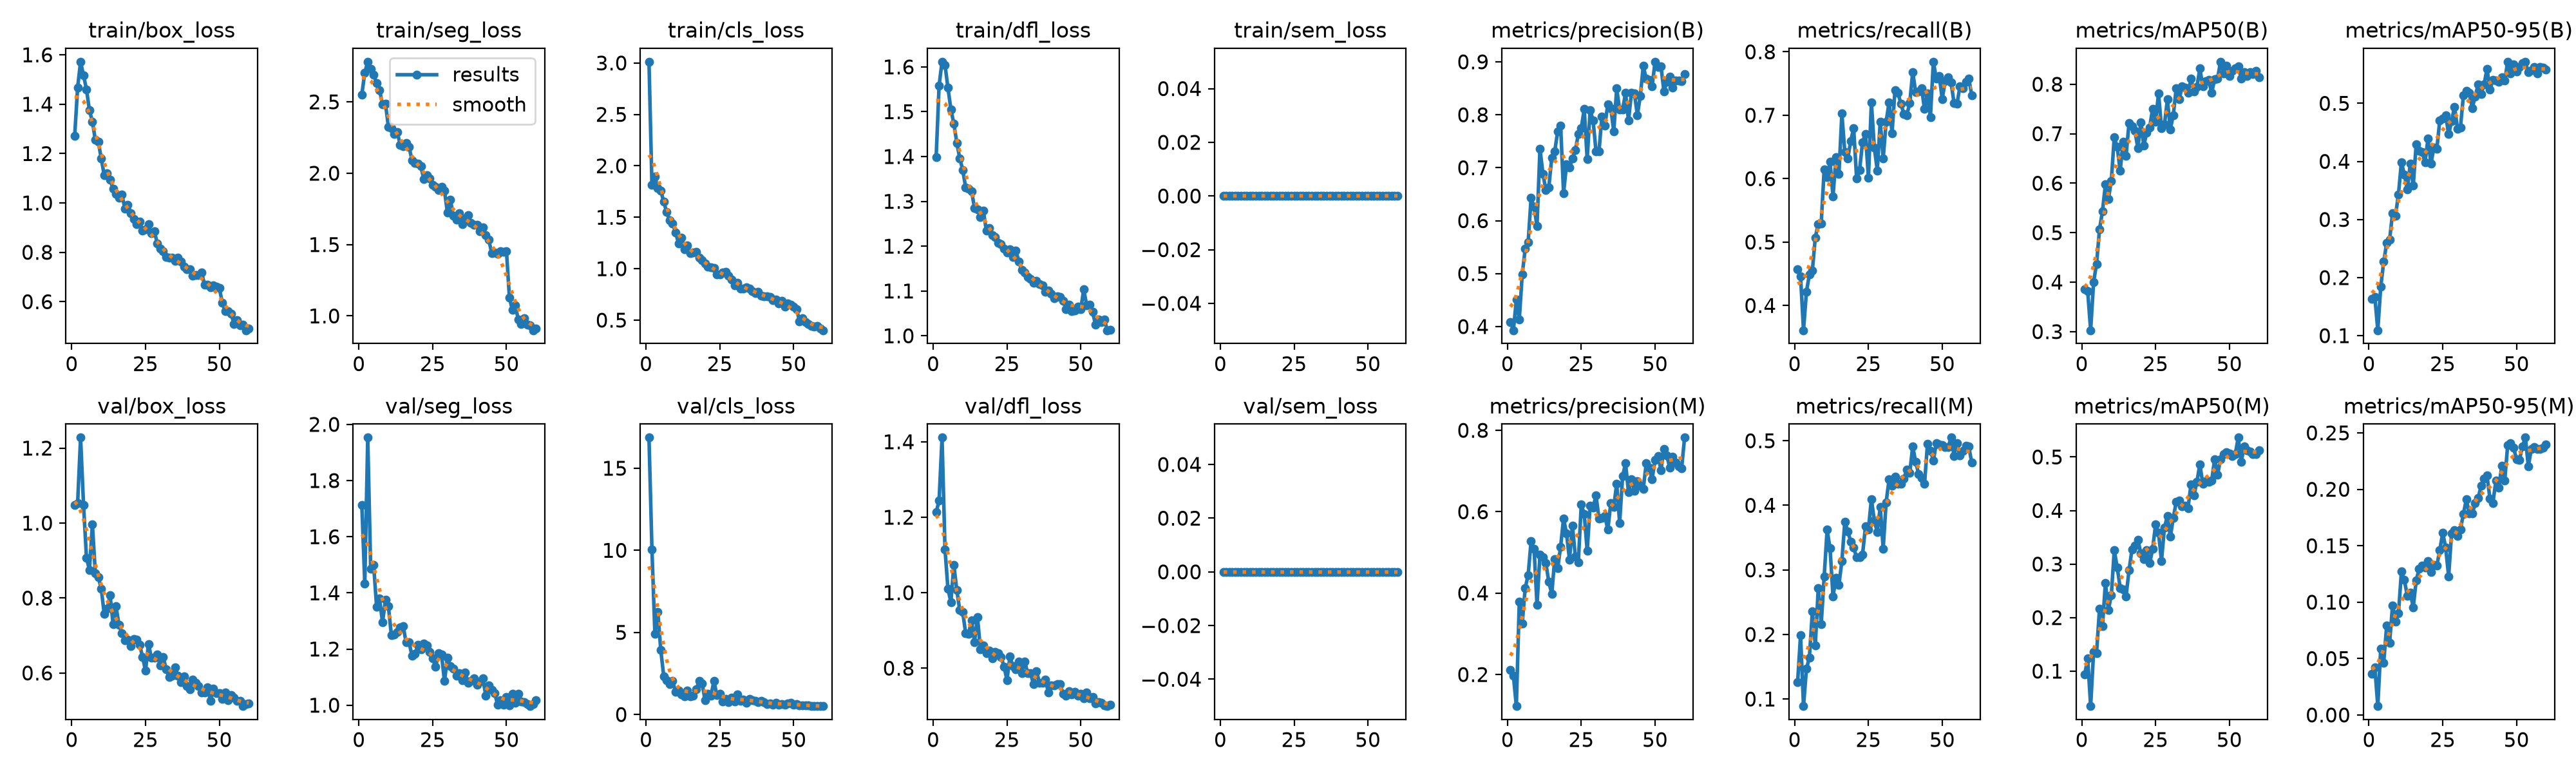

Source data for this figure (header and first rows):
epoch, time, train/box_loss, train/seg_loss, train/cls_loss, train/dfl_loss, train/sem_loss, metrics/precision(B), metrics/recall(B), metrics/mAP50(B), metrics/mAP50-95(B), metrics/precision(M), metrics/recall(M), metrics/mAP50(M), metrics/mAP50-95(M), val/box_loss, val/seg_loss, val/cls_loss, val/dfl_loss, val/sem_loss, lr/pg0, lr/pg1, lr/pg2
1, 184, 1.272, 2.552, 3.012, 1.398, 0, 0.4091, 0.4573, 0.3856, 0.1638, 0.2105, 0.1256, 0.0942, 0.03669, 1.049, 1.713, 16.87, 1.213, 0, 0.0005537, 0.0005537, 0.0005537
2, 332, 1.468, 2.705, 1.812, 1.558, 0, 0.3931, 0.4463, 0.3816, 0.1662, 0.1972, 0.1988, 0.1235, 0.04216, 1.054, 1.433, 10.07, 1.245, 0, 0.001091, 0.001091, 0.001091
3, 479.8, 1.572, 2.781, 1.896, 1.611, 0, 0.4506, 0.361, 0.3028, 0.1093, 0.1224, 0.08902, 0.03466, 0.00785, 1.228, 1.953, 4.916, 1.411, 0, 0.00161, 0.00161, 0.00161
4, 627.6, 1.516, 2.73, 1.785, 1.604, 0, 0.4137, 0.4219, 0.4005, 0.1843, 0.3791, 0.1467, 0.1363, 0.05898, 1.049, 1.486, 6.243, 1.115, 0, 0.001584, 0.001584, 0.001584
5, 775.9, 1.46, 2.689, 1.758, 1.553, 0, 0.4991, 0.4488, 0.4368, 0.2271, 0.3257, 0.1644, 0.1336, 0.04632, 0.9075, 1.5, 3.915, 1.01, 0, 0.001557, 0.001557, 0.001557
6, 923.7, 1.375, 2.631, 1.649, 1.505, 0, 0.5468, 0.4549, 0.5067, 0.2593, 0.4124, 0.2354, 0.2164, 0.07903, 0.8746, 1.351, 2.333, 0.9753, 0, 0.001529, 0.001529, 0.001529
7, 1071, 1.33, 2.583, 1.55, 1.473, 0, 0.5591, 0.5073, 0.5428, 0.2653, 0.4446, 0.1829, 0.1838, 0.0641, 0.997, 1.381, 2.091, 1.073, 0, 0.001502, 0.001502, 0.001502
8, 1219, 1.255, 2.482, 1.468, 1.431, 0, 0.6427, 0.5287, 0.5974, 0.311, 0.5278, 0.272, 0.2648, 0.09726, 0.8664, 1.295, 1.859, 1.007, 0, 0.001474, 0.001474, 0.001474
9, 1366, 1.247, 2.488, 1.439, 1.396, 0, 0.626, 0.5293, 0.5678, 0.3069, 0.5087, 0.2159, 0.2145, 0.08275, 0.8554, 1.375, 2.058, 0.9534, 0, 0.001447, 0.001447, 0.001447
10, 1514, 1.181, 2.326, 1.354, 1.37, 0, 0.5896, 0.6151, 0.6047, 0.3435, 0.3706, 0.2893, 0.2416, 0.08991, 0.8254, 1.353, 1.365, 0.9491, 0, 0.001419, 0.001419, 0.001419
11, 1661, 1.112, 2.315, 1.247, 1.331, 0, 0.7362, 0.6023, 0.6933, 0.3989, 0.4945, 0.3622, 0.3256, 0.127, 0.7581, 1.25, 1.467, 0.8926, 0, 0.001392, 0.001392, 0.001392
12, 1808, 1.121, 2.275, 1.303, 1.328, 0, 0.6888, 0.6263, 0.6731, 0.377, 0.4877, 0.3332, 0.2938, 0.1196, 0.7714, 1.252, 1.243, 0.8912, 0, 0.001364, 0.001364, 0.001364
13, 1956, 1.094, 2.287, 1.189, 1.323, 0, 0.6576, 0.5715, 0.6247, 0.3517, 0.4732, 0.2585, 0.2556, 0.1056, 0.8073, 1.26, 1.123, 0.9274, 0, 0.001337, 0.001337, 0.001337
14, 2103, 1.057, 2.2, 1.225, 1.285, 0, 0.6633, 0.6341, 0.6841, 0.3961, 0.4279, 0.2878, 0.2531, 0.1084, 0.731, 1.277, 1.471, 0.8691, 0, 0.001309, 0.001309, 0.001309
15, 2250, 1.036, 2.189, 1.149, 1.282, 0, 0.7188, 0.6073, 0.6552, 0.358, 0.398, 0.2768, 0.2399, 0.0953, 0.7778, 1.281, 1.12, 0.936, 0, 0.001282, 0.001282, 0.001282
16, 2397, 1.02, 2.212, 1.157, 1.266, 0, 0.731, 0.7027, 0.7216, 0.4292, 0.4842, 0.3134, 0.2883, 0.119, 0.729, 1.224, 1.148, 0.8499, 0, 0.001254, 0.001254, 0.001254
17, 2544, 1.035, 2.185, 1.165, 1.279, 0, 0.768, 0.6419, 0.7151, 0.4181, 0.4608, 0.3744, 0.3269, 0.1297, 0.7057, 1.225, 1.529, 0.8597, 0, 0.001227, 0.001227, 0.001227
18, 2692, 0.9773, 2.089, 1.106, 1.235, 0, 0.7799, 0.6317, 0.7058, 0.4164, 0.514, 0.3598, 0.334, 0.1325, 0.6873, 1.175, 2.055, 0.8403, 0, 0.001199, 0.001199, 0.001199
19, 2839, 0.9936, 2.073, 1.08, 1.24, 0, 0.6515, 0.6598, 0.6706, 0.3986, 0.5838, 0.3439, 0.3456, 0.1305, 0.6893, 1.183, 1.907, 0.8467, 0, 0.001172, 0.001172, 0.001172
20, 2986, 0.9597, 2.065, 1.049, 1.225, 0, 0.7065, 0.6793, 0.7234, 0.4393, 0.546, 0.3342, 0.32, 0.1363, 0.672, 1.215, 0.8526, 0.8264, 0, 0.001144, 0.001144, 0.001144
21, 3133, 0.9349, 2.048, 1.017, 1.221, 0, 0.7001, 0.6, 0.6763, 0.3959, 0.4827, 0.3195, 0.3089, 0.1264, 0.6909, 1.2, 1.255, 0.8434, 0, 0.001117, 0.001117, 0.001117
22, 3280, 0.9133, 1.959, 1.013, 1.207, 0, 0.7177, 0.6134, 0.7021, 0.4234, 0.5657, 0.3195, 0.3258, 0.1328, 0.6882, 1.219, 1.154, 0.8399, 0, 0.001089, 0.001089, 0.001089
23, 3427, 0.9247, 1.987, 1.007, 1.204, 0, 0.7334, 0.6576, 0.713, 0.4214, 0.4893, 0.3237, 0.3014, 0.1322, 0.6751, 1.212, 2.042, 0.8298, 0, 0.001062, 0.001062, 0.001062
24, 3575, 0.8885, 1.962, 0.9465, 1.195, 0, 0.7632, 0.6707, 0.7508, 0.4707, 0.4761, 0.3671, 0.328, 0.1462, 0.6431, 1.19, 1.186, 0.8043, 0, 0.001034, 0.001034, 0.001034
25, 3722, 0.8932, 1.92, 0.9474, 1.185, 0, 0.7751, 0.6011, 0.7247, 0.4733, 0.6179, 0.3628, 0.3738, 0.1615, 0.6059, 1.167, 1.274, 0.7684, 0, 0.001007, 0.001007, 0.001007
26, 3870, 0.913, 1.907, 0.9627, 1.193, 0, 0.8106, 0.7201, 0.7818, 0.4796, 0.5939, 0.4098, 0.3583, 0.1482, 0.6775, 1.136, 0.791, 0.8308, 0, 0.0009794, 0.0009794, 0.0009794
27, 4017, 0.8762, 1.884, 0.9724, 1.175, 0, 0.7159, 0.6488, 0.7112, 0.4466, 0.5036, 0.3762, 0.3058, 0.1229, 0.6405, 1.185, 0.9436, 0.8051, 0, 0.0009519, 0.0009519, 0.0009519
28, 4164, 0.8859, 1.905, 0.9335, 1.191, 0, 0.8086, 0.613, 0.7184, 0.4691, 0.6154, 0.3585, 0.3683, 0.1612, 0.6413, 1.18, 0.7616, 0.7965, 0, 0.0009244, 0.0009244, 0.0009244
29, 4311, 0.8345, 1.878, 0.8952, 1.166, 0, 0.789, 0.6902, 0.7693, 0.4943, 0.6107, 0.3976, 0.3896, 0.1639, 0.6485, 1.085, 1.024, 0.8174, 0, 0.0008968, 0.0008968, 0.0008968
30, 4458, 0.814, 1.722, 0.8406, 1.148, 0, 0.7307, 0.6317, 0.7091, 0.4565, 0.6397, 0.3329, 0.3507, 0.1589, 0.6194, 1.17, 0.7737, 0.7864, 0, 0.0008693, 0.0008693, 0.0008693
31, 4605, 0.8056, 1.815, 0.8624, 1.142, 0, 0.7311, 0.6897, 0.7379, 0.4587, 0.5831, 0.4049, 0.3864, 0.1645, 0.6419, 1.14, 1.226, 0.8183, 0, 0.0008418, 0.0008418, 0.0008418
32, 4752, 0.7817, 1.701, 0.8072, 1.131, 0, 0.797, 0.7207, 0.7925, 0.5135, 0.5849, 0.4402, 0.4161, 0.1781, 0.6106, 1.131, 0.8455, 0.7873, 0, 0.0008143, 0.0008143, 0.0008143
33, 4899, 0.7772, 1.675, 0.804, 1.126, 0, 0.7801, 0.672, 0.7699, 0.5215, 0.5893, 0.4305, 0.4189, 0.1911, 0.5892, 1.105, 0.928, 0.786, 0, 0.0007868, 0.0007868, 0.0007868
34, 5046, 0.7781, 1.72, 0.8206, 1.119, 0, 0.8202, 0.74, 0.7954, 0.5179, 0.5557, 0.4439, 0.4082, 0.1784, 0.592, 1.114, 0.7125, 0.7571, 0, 0.0007593, 0.0007593, 0.0007593
35, 5193, 0.7647, 1.642, 0.8052, 1.123, 0, 0.8129, 0.7354, 0.7931, 0.492, 0.6218, 0.4329, 0.4085, 0.1784, 0.6152, 1.088, 0.9683, 0.7923, 0, 0.0007318, 0.0007318, 0.0007318
36, 5340, 0.7783, 1.685, 0.7834, 1.115, 0, 0.7684, 0.7183, 0.7823, 0.5117, 0.6121, 0.4329, 0.4047, 0.1877, 0.5923, 1.116, 0.888, 0.7613, 0, 0.0007043, 0.0007043, 0.0007043
37, 5487, 0.7628, 1.706, 0.7613, 1.113, 0, 0.8495, 0.7021, 0.8111, 0.5328, 0.6683, 0.4415, 0.4491, 0.1921, 0.5749, 1.08, 0.8431, 0.7618, 0, 0.0006768, 0.0006768, 0.0006768
38, 5634, 0.7406, 1.651, 0.7748, 1.098, 0, 0.8096, 0.7, 0.7861, 0.5163, 0.5727, 0.4549, 0.4285, 0.2031, 0.5909, 1.087, 0.7602, 0.7697, 0, 0.0006493, 0.0006493, 0.0006493
39, 5781, 0.731, 1.637, 0.7407, 1.101, 0, 0.8101, 0.7195, 0.7946, 0.5324, 0.687, 0.45, 0.4534, 0.2093, 0.5656, 1.095, 0.8289, 0.7361, 0, 0.0006218, 0.0006218, 0.0006218
40, 5928, 0.7317, 1.637, 0.7309, 1.094, 0, 0.841, 0.7683, 0.8317, 0.5592, 0.7193, 0.4915, 0.4866, 0.2121, 0.5561, 1.074, 0.742, 0.7541, 0, 0.0005943, 0.0005943, 0.0005943
41, 6075, 0.7059, 1.591, 0.7344, 1.083, 0, 0.7889, 0.7366, 0.7955, 0.5239, 0.6474, 0.4671, 0.4496, 0.1916, 0.5815, 1.084, 0.6465, 0.7542, 0, 0.0005668, 0.0005668, 0.0005668
42, 6221, 0.7087, 1.618, 0.7258, 1.088, 0, 0.8417, 0.7378, 0.8064, 0.5408, 0.6803, 0.4488, 0.4554, 0.188, 0.5738, 1.095, 0.6798, 0.7578, 0, 0.0005393, 0.0005393, 0.0005393
43, 6368, 0.7079, 1.565, 0.6917, 1.087, 0, 0.8407, 0.7427, 0.8087, 0.5387, 0.6517, 0.4427, 0.453, 0.2075, 0.5644, 1.034, 0.5921, 0.7571, 0, 0.0005118, 0.0005118, 0.0005118
44, 6515, 0.7194, 1.533, 0.7029, 1.078, 0, 0.7995, 0.71, 0.7829, 0.5367, 0.6757, 0.4329, 0.4558, 0.2017, 0.5485, 1.071, 0.7065, 0.7323, 0, 0.0004843, 0.0004843, 0.0004843
45, 6662, 0.6678, 1.442, 0.6639, 1.06, 0, 0.8354, 0.7341, 0.8099, 0.5453, 0.6645, 0.4951, 0.4959, 0.2206, 0.5486, 1.054, 0.5991, 0.7278, 0, 0.0004568, 0.0004568, 0.0004568
46, 6809, 0.6688, 1.445, 0.685, 1.069, 0, 0.8923, 0.697, 0.8113, 0.5391, 0.6564, 0.4846, 0.4666, 0.2077, 0.5612, 1.043, 0.6539, 0.7393, 0, 0.0004293, 0.0004293, 0.0004293
47, 6956, 0.6572, 1.437, 0.6339, 1.055, 0, 0.8678, 0.7844, 0.8455, 0.5714, 0.7186, 0.4695, 0.4958, 0.239, 0.5256, 1.003, 0.6039, 0.7306, 0, 0.0004017, 0.0004017, 0.0004017
48, 7103, 0.6648, 1.454, 0.6634, 1.056, 0, 0.8662, 0.7577, 0.8225, 0.552, 0.7078, 0.4963, 0.5048, 0.241, 0.5581, 1.018, 0.6577, 0.7377, 0, 0.0003742, 0.0003742, 0.0003742
49, 7250, 0.6612, 1.448, 0.6501, 1.065, 0, 0.8538, 0.762, 0.8372, 0.5668, 0.6802, 0.4939, 0.5086, 0.2369, 0.5457, 1.002, 0.7295, 0.7275, 0, 0.0003467, 0.0003467, 0.0003467
50, 7396, 0.6559, 1.455, 0.6326, 1.059, 0, 0.9002, 0.7257, 0.8167, 0.5543, 0.7269, 0.4934, 0.5064, 0.2267, 0.5455, 1.03, 0.5765, 0.7313, 0, 0.0003192, 0.0003192, 0.0003192
51, 7566, 0.5963, 1.129, 0.6089, 1.103, 0, 0.8903, 0.7537, 0.8268, 0.5625, 0.7373, 0.4902, 0.502, 0.226, 0.5305, 0.9999, 0.6308, 0.7203, 0, 0.0002917, 0.0002917, 0.0002917
52, 7712, 0.5606, 1.042, 0.4887, 1.068, 0, 0.8912, 0.7594, 0.8322, 0.5692, 0.7026, 0.4902, 0.5054, 0.2382, 0.5481, 1.042, 0.5614, 0.7349, 0, 0.0002642, 0.0002642, 0.0002642
53, 7858, 0.5616, 1.074, 0.5207, 1.069, 0, 0.8442, 0.7512, 0.8362, 0.5716, 0.7541, 0.5049, 0.5362, 0.2458, 0.5276, 1.007, 0.5506, 0.7203, 0, 0.0002367, 0.0002367, 0.0002367
54, 8004, 0.5511, 0.9749, 0.4789, 1.053, 0, 0.8626, 0.7197, 0.8114, 0.5534, 0.7376, 0.4765, 0.4907, 0.2204, 0.5405, 1.041, 0.5504, 0.7235, 0, 0.0002092, 0.0002092, 0.0002092
55, 8150, 0.5107, 0.9428, 0.4625, 1.025, 0, 0.8725, 0.7178, 0.8243, 0.5574, 0.7076, 0.4963, 0.5192, 0.2356, 0.5343, 1.013, 0.5562, 0.706, 0, 0.0001817, 0.0001817, 0.0001817
56, 8296, 0.5243, 0.9836, 0.4433, 1.036, 0, 0.8517, 0.7451, 0.8168, 0.5627, 0.7352, 0.4768, 0.512, 0.2373, 0.5256, 1.011, 0.5184, 0.7101, 0, 0.0001542, 0.0001542, 0.0001542
57, 8442, 0.5047, 0.937, 0.4379, 1.03, 0, 0.8651, 0.7427, 0.825, 0.5519, 0.7212, 0.4842, 0.5101, 0.2359, 0.5261, 1.005, 0.5201, 0.7085, 0, 0.0001267, 0.0001267, 0.0001267
58, 8588, 0.506, 0.9342, 0.4423, 1.036, 0, 0.8644, 0.7524, 0.8212, 0.5625, 0.7117, 0.4927, 0.5054, 0.2359, 0.5116, 0.9967, 0.5112, 0.7021, 0, 9.91865e-05, 9.91865e-05, 9.91865e-05
59, 8734, 0.4843, 0.8998, 0.4178, 1.012, 0, 0.8639, 0.7583, 0.8267, 0.5618, 0.7072, 0.4915, 0.505, 0.2371, 0.5168, 1.005, 0.5129, 0.6994, 0, 7.1681e-05, 7.1681e-05, 7.1681e-05
60, 8880, 0.4914, 0.9122, 0.4017, 1.013, 0, 0.8768, 0.7317, 0.8141, 0.5577, 0.7821, 0.4658, 0.512, 0.2397, 0.5188, 1.018, 0.5183, 0.7024, 0, 4.41755e-05, 4.41755e-05, 4.41755e-05
